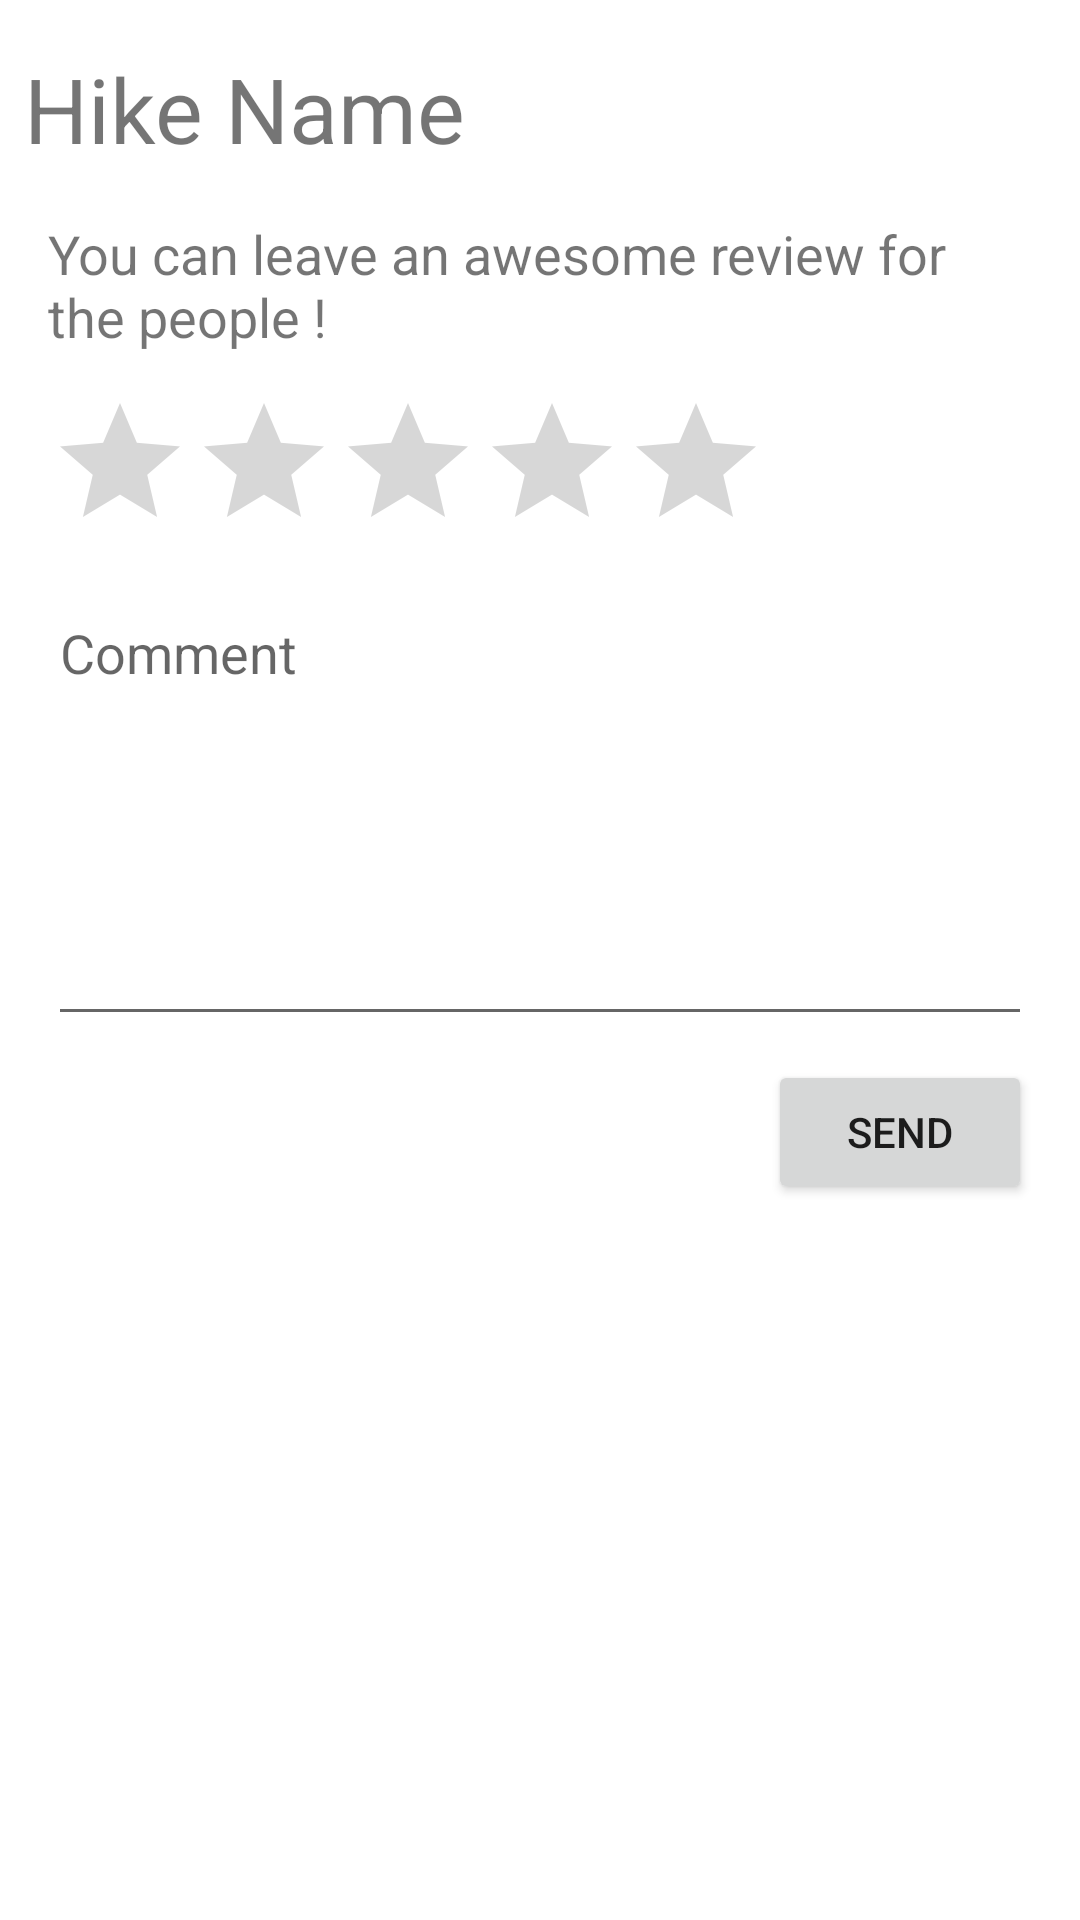

Layout XML and referenced resources for this Android screen:
<!-- AndroidManifest.xml: application theme Theme.Tp5_hiking -->
<!-- res/layout/activity_finish_hike.xml -->
<?xml version="1.0" encoding="utf-8"?>
<androidx.constraintlayout.widget.ConstraintLayout xmlns:android="http://schemas.android.com/apk/res/android"
    xmlns:app="http://schemas.android.com/apk/res-auto"
    xmlns:tools="http://schemas.android.com/tools"
    android:layout_width="match_parent"
    android:layout_height="match_parent"
    tools:context=".activities.FinishHikeActivity">

    <ScrollView
        android:layout_width="match_parent"
        android:layout_height="match_parent"
        app:layout_constraintBottom_toBottomOf="parent"
        app:layout_constraintEnd_toEndOf="parent"
        app:layout_constraintStart_toStartOf="parent"
        app:layout_constraintTop_toTopOf="parent">

        <LinearLayout
            android:layout_width="match_parent"
            android:layout_height="wrap_content"
            android:orientation="vertical">

            <androidx.constraintlayout.widget.ConstraintLayout
                android:layout_width="match_parent"
                android:layout_height="match_parent">

                <TextView
                    android:id="@+id/txvHikeName"
                    android:layout_width="0dp"
                    android:layout_height="wrap_content"
                    android:layout_marginStart="8dp"
                    android:layout_marginLeft="8dp"
                    android:layout_marginTop="16dp"
                    android:layout_marginEnd="8dp"
                    android:layout_marginRight="8dp"
                    android:text="Hike Name"
                    android:textSize="30sp"
                    app:layout_constraintEnd_toEndOf="parent"
                    app:layout_constraintStart_toStartOf="parent"
                    app:layout_constraintTop_toTopOf="parent" />

                <RatingBar
                    android:id="@+id/rtbHike"
                    android:layout_width="wrap_content"
                    android:layout_height="wrap_content"
                    android:layout_marginStart="16dp"
                    android:layout_marginTop="8dp"
                    android:stepSize="1"
                    app:layout_constraintStart_toStartOf="parent"
                    app:layout_constraintTop_toBottomOf="@+id/textView8" />

                <Button
                    android:id="@+id/btnSend"
                    android:layout_width="wrap_content"
                    android:layout_height="wrap_content"
                    android:layout_marginEnd="16dp"
                    android:layout_marginBottom="16dp"
                    android:text="@string/send"
                    app:layout_constraintBottom_toBottomOf="parent"
                    app:layout_constraintEnd_toEndOf="parent" />

                <TextView
                    android:id="@+id/textView8"
                    android:layout_width="0dp"
                    android:layout_height="50dp"
                    android:layout_marginStart="16dp"
                    android:layout_marginTop="16dp"
                    android:layout_marginEnd="16dp"
                    android:text="@string/you_can_leave_an_awesome_review_for_the_people"
                    android:textSize="18sp"
                    app:layout_constraintEnd_toEndOf="parent"
                    app:layout_constraintStart_toStartOf="parent"
                    app:layout_constraintTop_toBottomOf="@+id/txvHikeName" />

                <EditText
                    android:id="@+id/edtComment"
                    android:layout_width="0dp"
                    android:layout_height="150dp"
                    android:layout_marginStart="16dp"
                    android:layout_marginTop="8dp"
                    android:layout_marginEnd="16dp"
                    android:layout_marginBottom="8dp"
                    android:ems="10"
                    android:gravity="start|top"
                    android:hint="@string/comment"
                    android:inputType="textMultiLine"
                    app:layout_constraintBottom_toTopOf="@+id/btnSend"
                    app:layout_constraintEnd_toEndOf="parent"
                    app:layout_constraintStart_toStartOf="parent"
                    app:layout_constraintTop_toBottomOf="@+id/rtbHike" />

            </androidx.constraintlayout.widget.ConstraintLayout>
        </LinearLayout>
    </ScrollView>
</androidx.constraintlayout.widget.ConstraintLayout>
<!-- resources referenced by this layout -->
<resources>
  <string name="comment">Comment</string>
  <string name="send">Send</string>
  <string name="you_can_leave_an_awesome_review_for_the_people">You can leave an awesome review for the people !</string>
  <style name="Theme.Tp5_hiking" parent="Theme.MaterialComponents.DayNight.DarkActionBar">
          
          <item name="colorPrimary">@color/purple_500</item>
          <item name="colorPrimaryVariant">@color/purple_700</item>
          <item name="colorOnPrimary">@color/white</item>
          
          <item name="colorSecondary">@color/teal_200</item>
          <item name="colorSecondaryVariant">@color/teal_700</item>
          <item name="colorOnSecondary">@color/black</item>
          
          <item name="android:statusBarColor" tools:targetApi="l">?attr/colorPrimaryVariant</item>
          
      </style>
  <!-- not gathered from this repository: default colours our renderer supplied (Android Studio template values) -->
  <color name="purple_500">#FF6200EE</color>
  <color name="purple_700">#FF3700B3</color>
  <color name="teal_200">#FF03DAC5</color>
  <color name="teal_700">#FF018786</color>
  <color name="black">#FF000000</color>
  <color name="white">#FFFFFFFF</color>
</resources>
